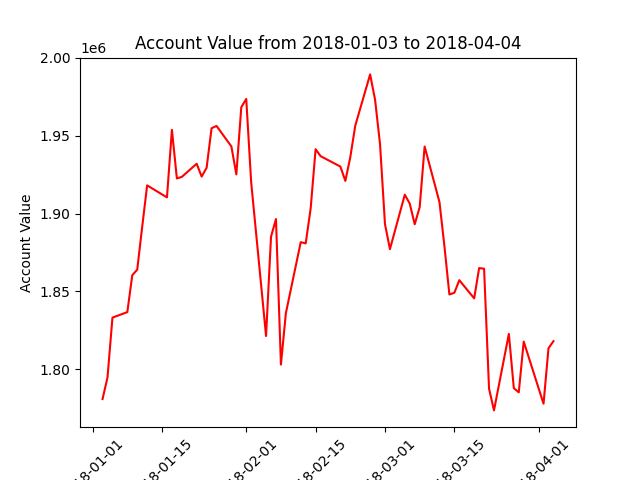

The table this chart was drawn from, first rows:
datadate, account_value
20180103, 1780993
20180104, 1794835
20180105, 1833222
20180108, 1836758
20180109, 1860432
20180110, 1864007
20180111, 1891435
20180112, 1918065
20180116, 1910359
20180117, 1953684
20180118, 1922503
20180119, 1923515
20180122, 1931954
20180123, 1923694
20180124, 1929318
20180125, 1954709
20180126, 1956201
20180129, 1943044
20180130, 1925121
20180131, 1968200
20180201, 1973520
20180202, 1919891
20180205, 1821417
20180206, 1885146
20180207, 1896440
20180208, 1803103
20180209, 1836131
20180212, 1881630
20180213, 1880847
20180214, 1903264
20180215, 1941276
20180216, 1936825
20180220, 1930136
20180221, 1920928
20180222, 1936157
20180223, 1956339
20180226, 1989261
20180227, 1973011
20180228, 1944559
20180301, 1893220
20180302, 1877147
20180305, 1912090
20180306, 1906344
20180307, 1893114
20180308, 1904039
20180309, 1942999
20180312, 1907282
20180313, 1878919
20180314, 1848053
20180315, 1849161
20180316, 1857241
20180319, 1845578
20180320, 1865007
20180321, 1864603
20180322, 1787641
20180323, 1773704
20180326, 1822785
20180327, 1787973
20180328, 1785306
20180329, 1817845
... 3 more rows
